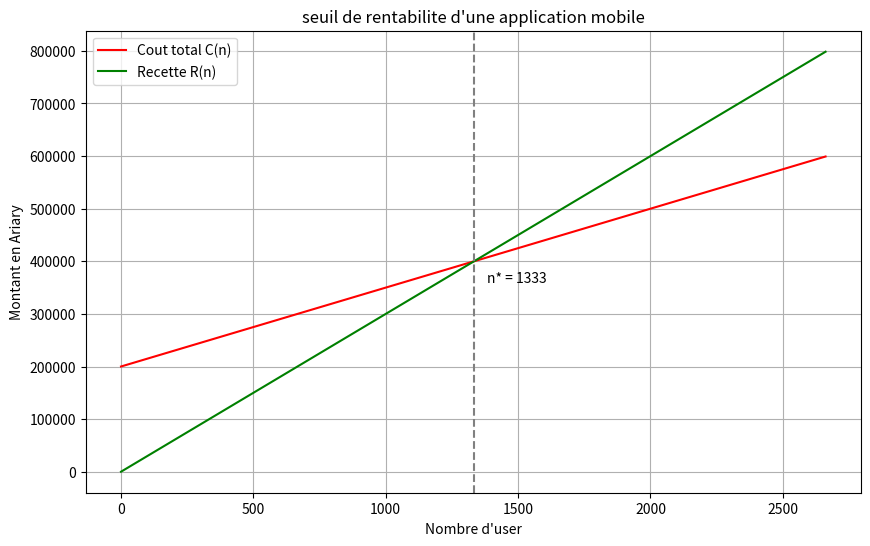

The script that saved this image:
# ======================================================
# Projet : Seuil de rentabilite d'une application mobile
# Modele mathematique :
#   Cout total : C(n) = Cf + c * n
#   Recette : R(n) = r * n
#   Seuil n* : R(n*) = C(n*) => n* = Cf / ( r -c )
# ======================================================

import matplotlib.pyplot as plt


# Parametres du modele
# on modifie ces trois valeurs pour varier les tests
Cf = 200_000 # cout fixe : paye meme sans aucun user
c = 150
r = 300


# fonctions du modele
def cout_total(n):
    return Cf + c * n

def recette(n):
    return r * n

def seuil_rentabilite():
    # n* = Cf / (r-c)
    # on divise par (r-c) et pas par r seulement car chaque user
    # coutte aussi c, donc le gain net reel par user est (r-c)
    if r-c <= 0:
        raise ValueError("la recette par user doit etre > au cout variable")

    n_etoile = Cf / (r-c)
    return n_etoile


def afficher_rapport(n_etoile):
    print("=" * 50)
    print("Rapport de rentabilite")
    print("=" * 50)
    print(f"Cout fixe : {Cf} Ar")
    print(f"Cout par user : {c} Ar")
    print(f"recette par user : {r} Ar")
    print(f"gain net par user : {r-c} Ar")
    print("-" * 50)
    print(f"seuil de rentabilite : {int(n_etoile)} user")
    print("-" * 50)
    print(f"en dessous de {int(n_etoile)} users, l'appli perd de l'argent")
    print(f"au dela de {int(n_etoile)} users, l'appli est rentable")
    print(f"cout a ce seuil : {int(cout_total(n_etoile))} Ar")
    print(f"recette a ce seuil : {int(recette(n_etoile))} Ar")
    print("=" * 50)


# test d'execution
n_etoile = seuil_rentabilite()
afficher_rapport(n_etoile)


def afficher_graphe(n_etoile):
    # on genere 500 points entre 0 et 2 fois le seuil pour avoir une courbe lisse
    pas = (2 * n_etoile) / 500
    valeur_n = []
    i = 0
    while i<= 2*n_etoile:
        valeur_n.append(i)
        i += pas

    # on calcule cout et recette pour chaque valeur de n
    valeurs_cout = []
    valeurs_recette = []
    for n in valeur_n:
        valeurs_cout.append(cout_total(n))
        valeurs_recette.append(recette(n))

    # construction du graphe
    plt.figure(figsize=(10, 6))
    plt.plot(valeur_n, valeurs_cout, color="red", label="Cout total C(n)")
    plt.plot(valeur_n, valeurs_recette, color="green", label="Recette R(n)")

    # ligne verticae pointiller au seuil
    plt.axvline(x=n_etoile, color="gray", linestyle="--")

    # annotation du seuil
    plt.annotate(
        f"n* = {int(n_etoile)}",
        xy=(n_etoile, recette(n_etoile)),
        xytext=(n_etoile + 50, recette(n_etoile) - 40000),
    )

    plt.title("seuil de rentabilite d'une application mobile")
    plt.xlabel("Nombre d'user")
    plt.ylabel("Montant en Ariary")
    plt.legend()
    plt.grid(True)
    plt.show()


# appel de la graphe du fonction
afficher_graphe(n_etoile)
